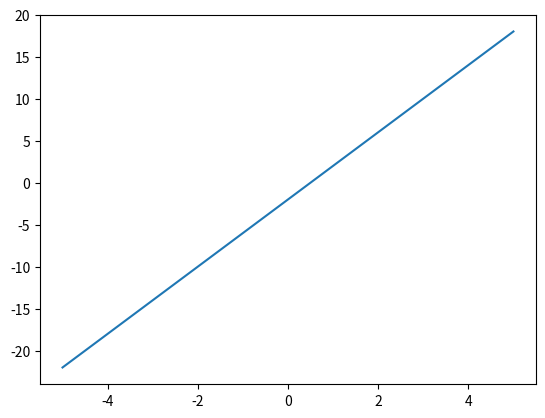

Recreate this plot in Python.
import matplotlib.pyplot as plt
import numpy as np
from numpy.lib.scimath import sqrt #Import sqrt-function allowing negative

class Quadratic:
    def __init__(self, a2, a1, a0):
        self.a2 = a2
        self.a1 = a1
        self.a0 = a0

    def __call__(self, x):
        return self.a2*x**2 + self.a1*x + self.a0

    def __str__(self):
        return("%gx^2 + %gx + %g" %(self.a2, self.a1, self.a0))

    def __add__(self, other):
        return Quadratic(self.a2 + other.a2,
                         self.a1 + other.a1,
                         self.a0 + other.a0)

    def roots(self):
        a = self.a2
        b = self.a1
        c = self.a0
        x1 = (-b + sqrt(b**2 - 4*a*c))/(2*a)
        x2 = (-b - sqrt(b**2 - 4*a*c))/(2*a)
        if x1 == x2:
            return x1
        else:
            return x1, x2


f  = Quadratic(1, -2, 1)
g = Quadratic(-1, 6, -3)

h = f + g
print(h)

x = np.linspace(-5, 5, 101)
plt.plot(x, h(x))
plt.show()

d = Quadratic(2, -2, 2)
e = Quadratic(1, -2, 1)
i = Quadratic(1, -3, 2)

print(d.roots())
print(e.roots())
print(i.roots())
